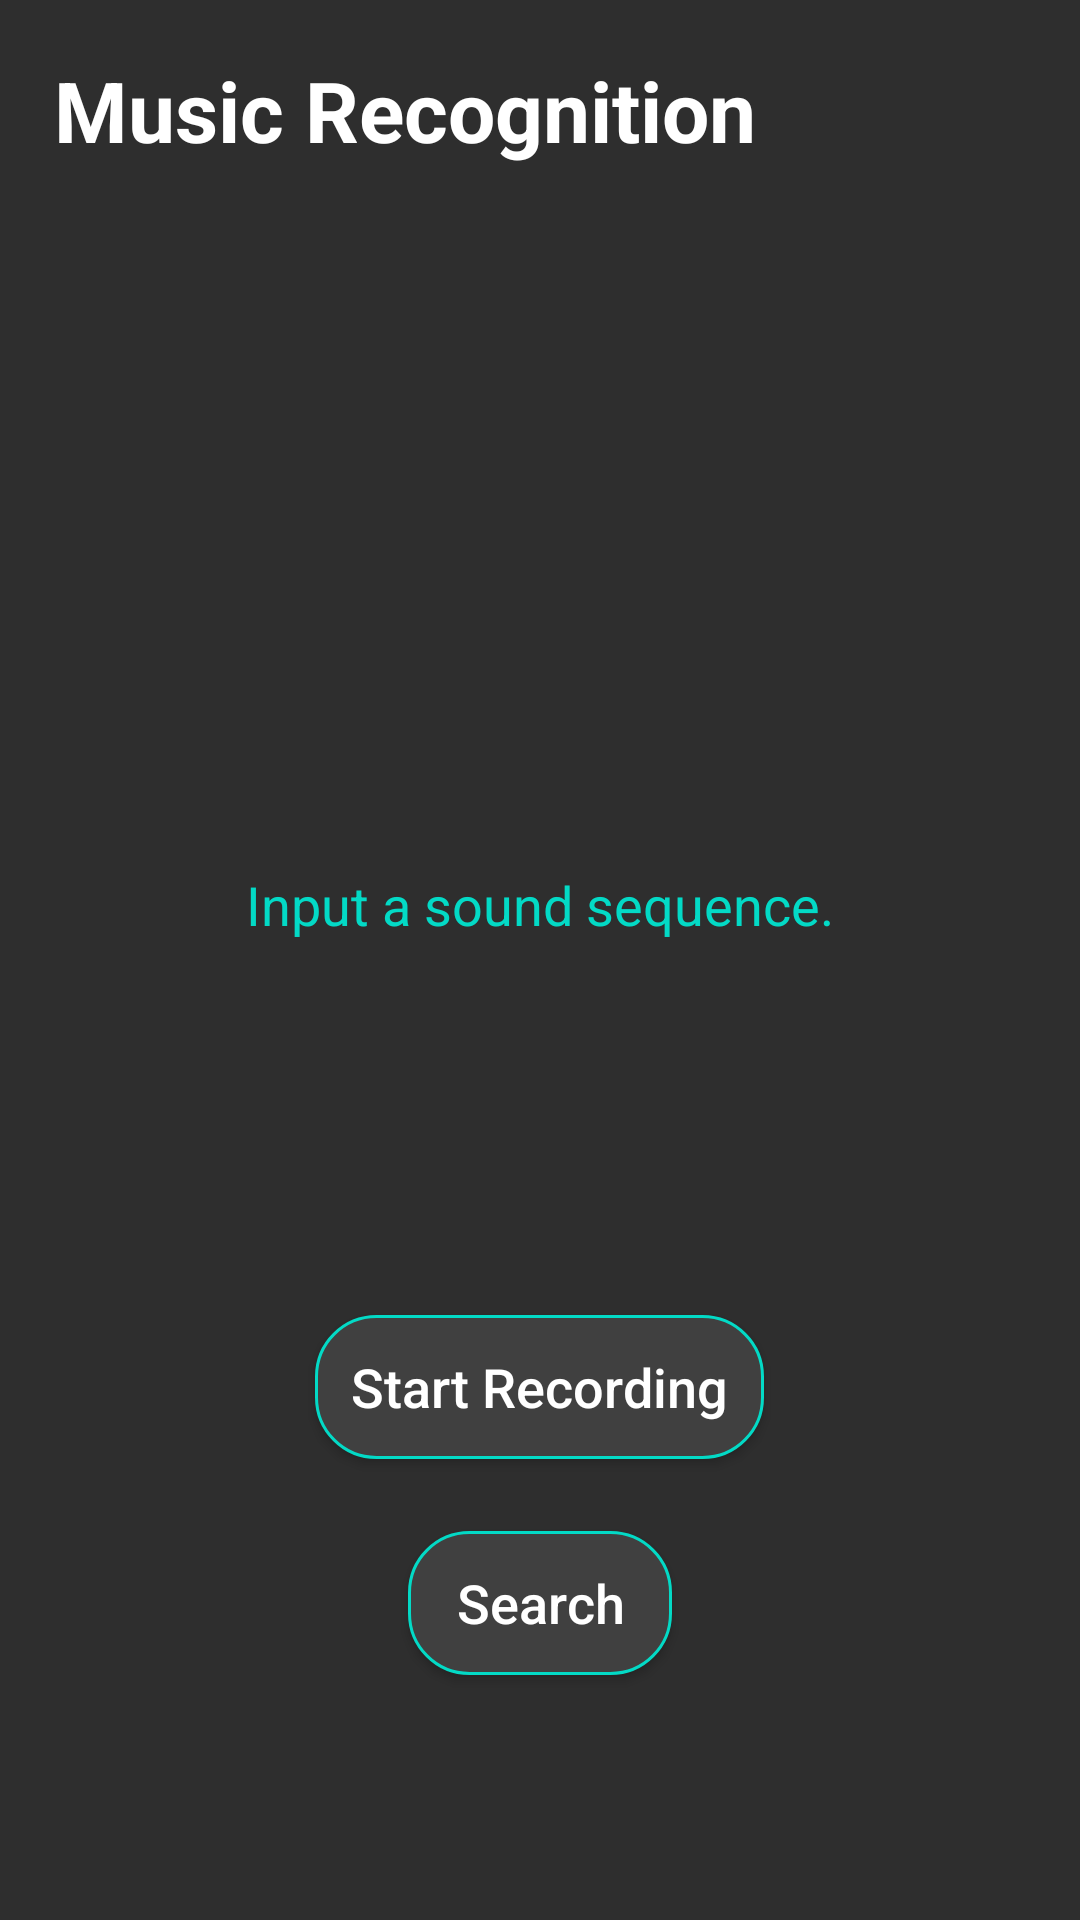

The Android layout XML behind this screen, and the referenced resources:
<!-- AndroidManifest.xml: application theme Theme.MusicPleir -->
<!-- res/layout/fragment_sound_recognition.xml -->
<?xml version="1.0" encoding="utf-8"?>
<RelativeLayout
    xmlns:android="http://schemas.android.com/apk/res/android"
    xmlns:app="http://schemas.android.com/apk/res-auto"
    xmlns:tools="http://schemas.android.com/tools"
    android:layout_width="match_parent"
    android:layout_height="match_parent"
    tools:context=".SoundRecognitionFragment">

    <TextView
        android:id="@+id/title"
        android:layout_width="wrap_content"
        android:layout_height="wrap_content"
        android:layout_alignParentStart="true"
        android:layout_alignParentTop="true"
        android:layout_marginStart="18dp"
        android:layout_marginTop="18dp"
        android:text="Music Recognition"
        android:textColor="@color/white"
        android:textSize="28sp"
        android:textStyle="bold" />

    <Button
        android:id="@+id/start_recording"
        android:layout_width="wrap_content"
        android:layout_height="wrap_content"
        android:layout_below="@+id/info_text"
        android:layout_centerHorizontal="true"
        android:layout_marginTop="24dp"
        android:background="@drawable/mybutton"
        android:paddingHorizontal="12dp"
        android:text="Start Recording"
        android:textAllCaps="false"
        android:textSize="18sp"
        android:visibility="visible" />

    <ImageView
        android:id="@+id/cover_art"
        android:layout_width="220dp"
        android:layout_height="186dp"
        android:layout_below="@id/title"
        android:layout_centerHorizontal="true"
        android:layout_marginTop="24dp"
        android:layout_marginEnd="94dp"
        tools:srcCompat="@tools:sample/avatars" />

    <TextView
        android:id="@+id/info_text"
        android:layout_width="370dp"
        android:layout_height="125dp"
        android:layout_below="@id/cover_art"
        android:layout_centerHorizontal="true"
        android:layout_marginTop="24dp"
        android:text="Input a sound sequence."
        android:textAlignment="center"
        android:textColor="@color/colorAccent"
        android:textSize="18sp" />

    <Button
        android:id="@+id/play_btn"
        android:layout_width="wrap_content"
        android:layout_height="wrap_content"
        android:layout_below="@+id/start_recording"
        android:layout_centerHorizontal="true"
        android:layout_marginTop="24dp"
        android:background="@drawable/mybutton"
        android:paddingHorizontal="12dp"
        android:text="Search"
        android:textAllCaps="false"
        android:textSize="18sp" />

</RelativeLayout>
<!-- resources referenced by this layout -->
<resources>
  <color name="colorAccent">#03DAC6</color>
  <color name="white">#FFFFFFFF</color>
  <!-- drawable mybutton (drawable) -->
  <?xml version="1.0" encoding="utf-8"?>
  <selector xmlns:android="http://schemas.android.com/apk/res/android" >
      <item android:state_pressed="true" >
          <shape android:shape="rectangle"  >
              <corners android:radius="20dp" />
              <stroke android:width="1dp" android:color="@color/colorAccent" />
              <gradient android:angle="-90" android:startColor="@color/buttonInAppPressed"
                  android:endColor="@color/buttonInAppPressed"  />
          </shape>
      </item>
      <item android:state_enabled="false">
          <shape android:shape="rectangle"  >
              <corners android:radius="20dp" />
              <stroke android:width="1dp" android:color="@color/buttonColor" />
              <gradient android:angle="-90" android:startColor="@color/background"
                  android:endColor="@color/background"  />
          </shape>
      </item>
      <item android:state_focused="true">
          <shape android:shape="rectangle"  >
              <corners android:radius="20dp" />
              <solid android:color="#fdfdfd"/>
          </shape>
      </item>
      <item >
          <shape android:shape="rectangle"  >
              <corners android:radius="20dp" />
  
              <stroke android:width="1dp" android:color="@color/colorAccent" />
              <gradient android:angle="-90" android:startColor="@color/buttonInApp"
                  android:endColor="@color/buttonInApp" />
          </shape>
      </item>
  </selector>
  <style name="Theme.MusicPleir" parent="Base.Theme.MusicPleir" />
  <color name="buttonInAppPressed">#707070</color>
  <color name="buttonColor">#2E7E3E</color>
  <color name="background">#2E2E2E</color>
  <color name="buttonInApp">#404040</color>
  <style name="Base.Theme.MusicPleir" parent="Theme.AppCompat.DayNight.DarkActionBar">
          
          <item name="colorPrimary">@color/colorPrimary</item>
  
          <item name="colorAccent">@color/colorAccent</item>
          <item name="android:colorBackground">@color/background</item>
          <item name="android:textColorPrimary">@color/textColorPrimary</item>
          <item name="android:textColorSecondary">@color/textColorSecondary</item>
          <item name="android:textColorHint">@color/hintTextColor</item>
      </style>
  <color name="colorPrimary">#191A19</color>
  <color name="textColorPrimary">#FFFFFF</color>
  <color name="textColorSecondary">#B0B0B0</color>
  <color name="hintTextColor">#B0B0B0</color>
</resources>
